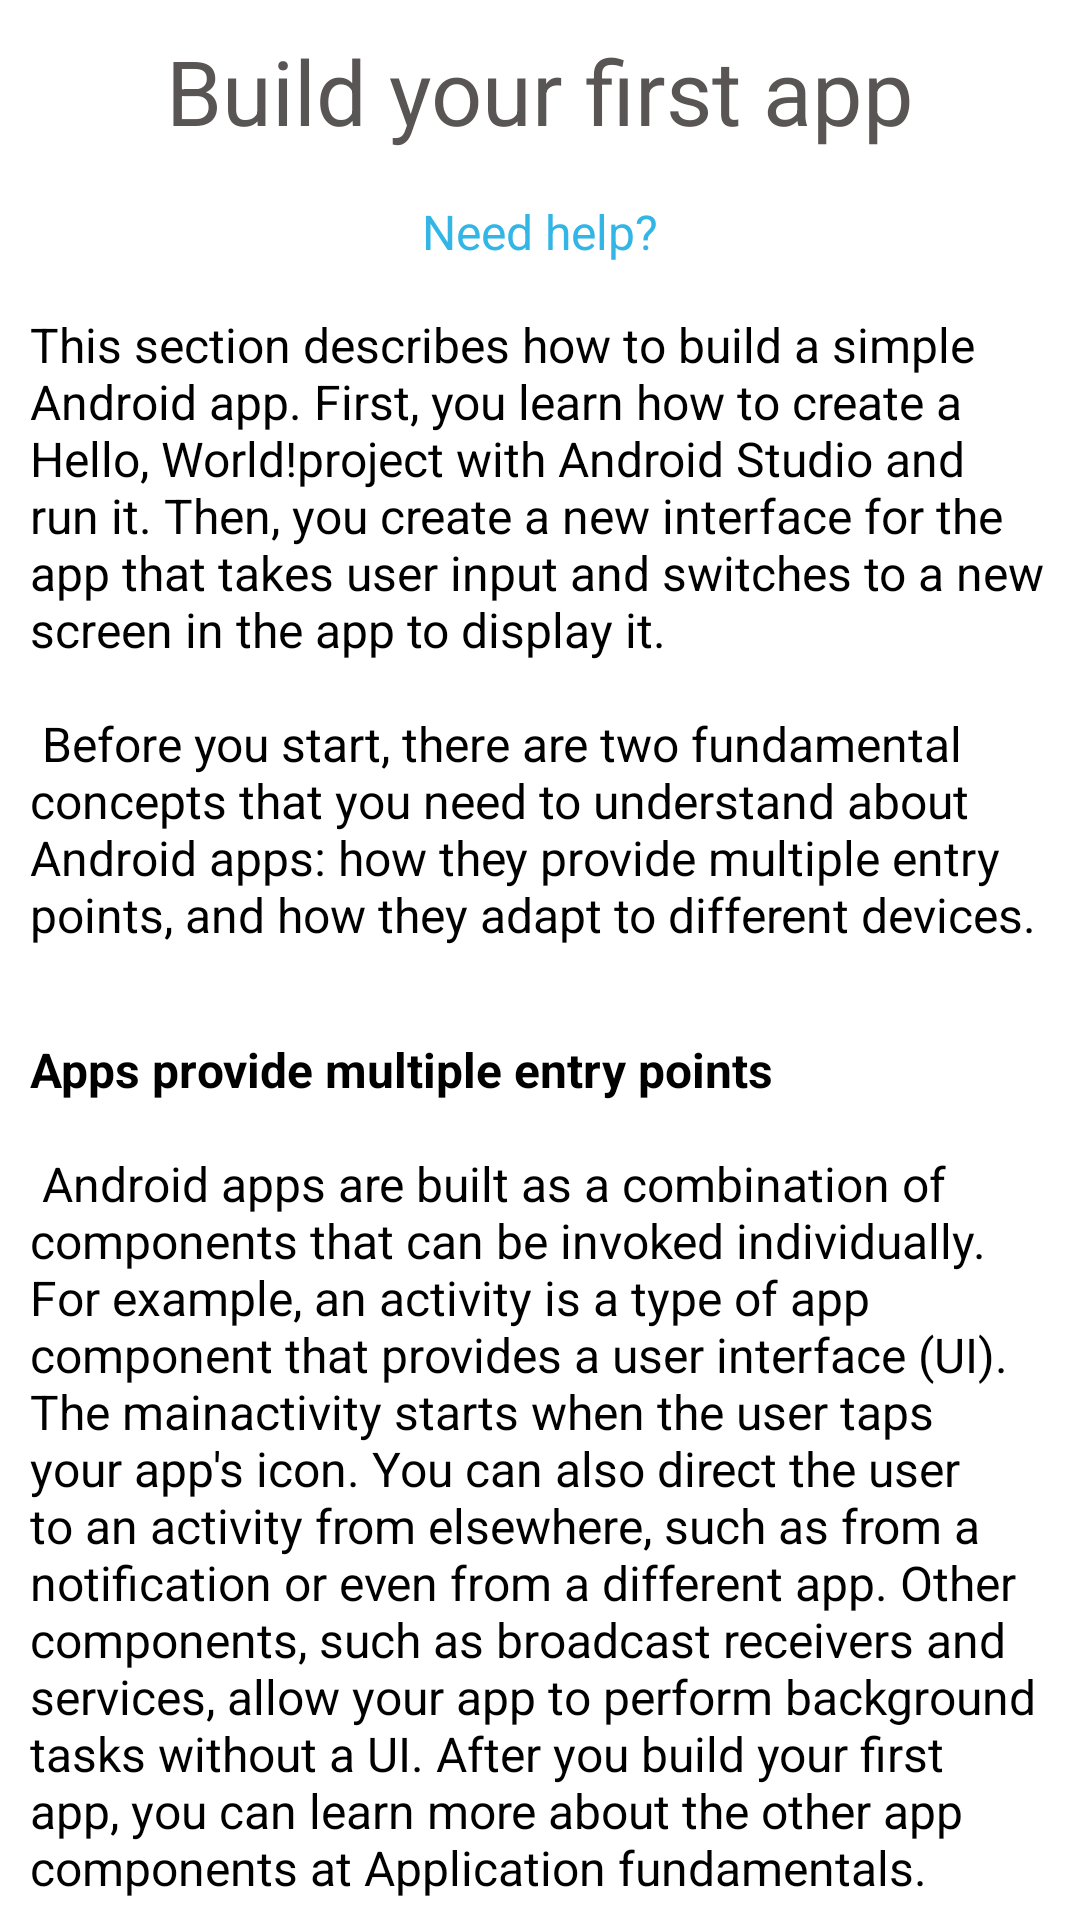

The Android layout XML behind this screen, and the referenced resources:
<!-- AndroidManifest.xml: application theme Theme.ViewAndLayout -->
<!-- res/layout/activity_first_app.xml -->
<?xml version="1.0" encoding="utf-8"?>
<androidx.core.widget.NestedScrollView xmlns:android="http://schemas.android.com/apk/res/android"
    xmlns:app="http://schemas.android.com/apk/res-auto"
    android:layout_width="match_parent"
    android:layout_height="match_parent">

    <androidx.constraintlayout.widget.ConstraintLayout
        android:layout_width="match_parent"
        android:layout_height="match_parent">

        <androidx.constraintlayout.widget.Guideline
            android:id="@+id/guidelineLeft"
            android:layout_width="wrap_content"
            android:layout_height="wrap_content"
            android:orientation="vertical"
            app:layout_constraintGuide_begin="10dp" />

        <androidx.constraintlayout.widget.Guideline
            android:id="@+id/guidelineRight"
            android:layout_width="wrap_content"
            android:layout_height="wrap_content"
            android:orientation="vertical"
            app:layout_constraintGuide_end="10dp" />

        <TextView
            android:id="@+id/titleFirstApp"
            android:layout_width="wrap_content"
            android:layout_height="wrap_content"
            android:layout_marginTop="10dp"
            android:text="@string/build_your_first_app"
            android:textColor="#5A5555"
            android:textSize="30sp"
            app:layout_constraintEnd_toStartOf="@+id/guidelineRight"
            app:layout_constraintStart_toEndOf="@+id/guidelineLeft"
            app:layout_constraintTop_toTopOf="parent" />

        <TextView
            android:id="@+id/firstAppNeedHelp"
            android:layout_width="wrap_content"
            android:layout_height="wrap_content"
            android:layout_marginTop="16dp"
            android:clickable="true"
            android:text="@string/need_help"
            android:textColor="@android:color/holo_blue_light"
            android:textSize="16sp"
            app:layout_constraintEnd_toStartOf="@id/guidelineRight"
            app:layout_constraintStart_toEndOf="@id/guidelineLeft"
            app:layout_constraintTop_toBottomOf="@+id/titleFirstApp" />

        <TextView
            android:id="@+id/firstAppCallToFriend"
            android:layout_width="wrap_content"
            android:layout_height="wrap_content"
            android:layout_marginTop="16dp"
            android:text="@string/call_your_developer_friend"
            android:textColor="@android:color/holo_blue_light"
            android:textSize="16sp"
            android:visibility="gone"
            app:layout_constraintEnd_toStartOf="@id/guidelineRight"
            app:layout_constraintStart_toEndOf="@id/guidelineLeft"
            app:layout_constraintTop_toBottomOf="@+id/firstAppNeedHelp" />

        <EditText
            android:id="@+id/firstAppPhoneNumber"
            android:layout_width="0dp"
            android:layout_height="wrap_content"
            android:autofillHints="Enter the phone number"
            android:hint="@string/mask_phone"
            android:inputType="phone"
            android:visibility="gone"
            app:layout_constraintEnd_toStartOf="@id/guidelineRight"
            app:layout_constraintStart_toEndOf="@id/guidelineLeft"
            app:layout_constraintTop_toBottomOf="@id/firstAppCallToFriend" />

        <Button
            android:id="@+id/firstAppCallButton"
            android:layout_width="wrap_content"
            android:layout_height="wrap_content"
            android:background="#957272"
            android:text="@string/call"
            android:visibility="gone"
            app:layout_constraintEnd_toStartOf="@id/guidelineRight"
            app:layout_constraintStart_toEndOf="@id/guidelineLeft"
            app:layout_constraintTop_toBottomOf="@id/firstAppPhoneNumber" />

        <TextView
            android:id="@+id/firstAppFirstParagraph"
            android:layout_width="0dp"
            android:layout_height="wrap_content"
            android:layout_marginTop="16dp"
            android:text="@string/firstAppFirstParagraphText"
            android:textColor="@color/black"
            android:textSize="16sp"
            app:layout_constraintEnd_toStartOf="@id/guidelineRight"
            app:layout_constraintStart_toStartOf="@id/guidelineLeft"
            app:layout_constraintTop_toBottomOf="@id/firstAppCallButton" />

        <LinearLayout
            android:id="@+id/twoFundamentalConcept"
            android:layout_width="0dp"
            android:layout_height="wrap_content"
            android:layout_marginTop="20dp"
            android:orientation="vertical"
            app:layout_constraintEnd_toStartOf="@+id/guidelineRight"
            app:layout_constraintStart_toEndOf="@+id/guidelineLeft"
            app:layout_constraintTop_toBottomOf="@+id/firstAppFirstParagraph">

            <TextView
                android:id="@+id/multipleEntryPoints"
                android:layout_width="match_parent"
                android:layout_height="wrap_content"
                android:layout_marginTop="10dp"
                android:text="@string/app_provide_multiple_entry_points"
                android:textColor="@color/black"
                android:textSize="16sp" />

            <TextView
                android:id="@+id/adaptToDifferentDevices"
                android:layout_width="match_parent"
                android:layout_height="wrap_content"
                android:layout_marginTop="10dp"
                android:text="@string/app_adapt_to_diffents_devices"
                android:textColor="@color/black"
                android:textSize="16sp" />


        </LinearLayout>

        <TextView
            android:id="@+id/firstAppLastParagraph"
            android:layout_width="0dp"
            android:layout_height="wrap_content"
            android:layout_marginTop="20dp"
            android:text="@string/firstAppLastParagraphText"
            android:textColor="@color/black"
            android:textSize="16sp"
            app:layout_constraintEnd_toStartOf="@id/guidelineRight"
            app:layout_constraintStart_toEndOf="@id/guidelineLeft"
            app:layout_constraintTop_toBottomOf="@id/twoFundamentalConcept" />

        <TextView
            android:id="@+id/creatProjectLink"
            android:layout_width="wrap_content"
            android:layout_height="wrap_content"
            android:clickable="true"
            android:gravity="end"
            android:text="@string/firstAppNextActivityText"
            android:textColor="@android:color/holo_blue_bright"
            android:textSize="16sp"
            app:layout_constraintEnd_toStartOf="@id/guidelineRight"
            app:layout_constraintTop_toBottomOf="@+id/firstAppLastParagraph" />


    </androidx.constraintlayout.widget.ConstraintLayout>
</androidx.core.widget.NestedScrollView>
<!-- resources referenced by this layout -->
<resources>
  <color name="black">#FF000000</color>
  <string name="app_adapt_to_diffents_devices"><p><b>Apps adapt to different devices</b></p> \n\n <p>Android allows you to provide different resources for different devices. For example, you can create different layouts for different screen sizes. The system determines which layout to use based on the screen size of the current device.</p> <p>If any of your app\'s features need specific hardware, such as a camera, you can query at runtime whether the device has that hardware or not, and then disable the corresponding features if it doesn\'t. You can specify that your app requires certain hardware so that Google Play won\'t allow the app to be installed on devices without them.</p> <p>After you build your first app, learn more about device configurations at Device compatibility overview.</p></string>
  <string name="app_provide_multiple_entry_points"><p><b>Apps provide multiple entry points</b></p>\n\n <p>Android apps are built as a combination of components that can be invoked individually. For example, an activity is a type of app component that provides a user interface (UI).</p><p> The "main" activity starts when the user taps your app\'s icon. You can also direct the user to an activity from elsewhere, such as from a notification or even from a different app.</p> <p>Other components, such as broadcast receivers and services, allow your app to perform background tasks without a UI.</p><p> After you build your first app, you can learn more about the other app components at Application fundamentals.</p></string>
  <string name="build_your_first_app">Build your first app</string>
  <string name="call">Call</string>
  <string name="call_your_developer_friend">Call your developer friend</string>
  <string name="firstAppFirstParagraphText">This section describes how to build a simple Android app. First, you learn how to create a "Hello, World!" project with Android Studio and run it. Then, you create a new interface for the app that takes user input and switches to a new screen in the app to display it.\n\n Before you start, there are two fundamental concepts that you need to understand about Android apps: how they provide multiple entry points, and how they adapt to different devices.</string>
  <string name="firstAppLastParagraphText">With these two basic concepts in mind, you have two options. If you prefer staying in the main documentation, which makes it easy to branch off to other topics to learn more about specific aspects of building an app, you can proceed to the next lesson to build your first app. However, if you like to follow step-by-step tutorials that explain every step from beginning to end, then consider the Android Basics in Kotlin course.</string>
  <string name="firstAppNextActivityText"><h1><p>Next</p></h1>\n <b>Create an Android project</b> </string>
  <string name="mask_phone">+7 (XXX)XXX-XX-XX</string>
  <string name="need_help">Need help?</string>
  <style name="Theme.ViewAndLayout" parent="Theme.MaterialComponents.DayNight.DarkActionBar">
          
          <item name="colorPrimary">@color/purple_500</item>
          <item name="colorPrimaryVariant">@color/purple_700</item>
          <item name="colorOnPrimary">@color/white</item>
          
          <item name="colorSecondary">@color/teal_200</item>
          <item name="colorSecondaryVariant">@color/teal_700</item>
          <item name="colorOnSecondary">@color/black</item>
          
          <item name="android:statusBarColor" tools:targetApi="l">?attr/colorPrimaryVariant</item>
          
      </style>
  <color name="purple_500">#FF6200EE</color>
  <color name="purple_700">#FF3700B3</color>
  <color name="white">#FFFFFFFF</color>
  <color name="teal_200">#FF03DAC5</color>
  <color name="teal_700">#FF018786</color>
</resources>
